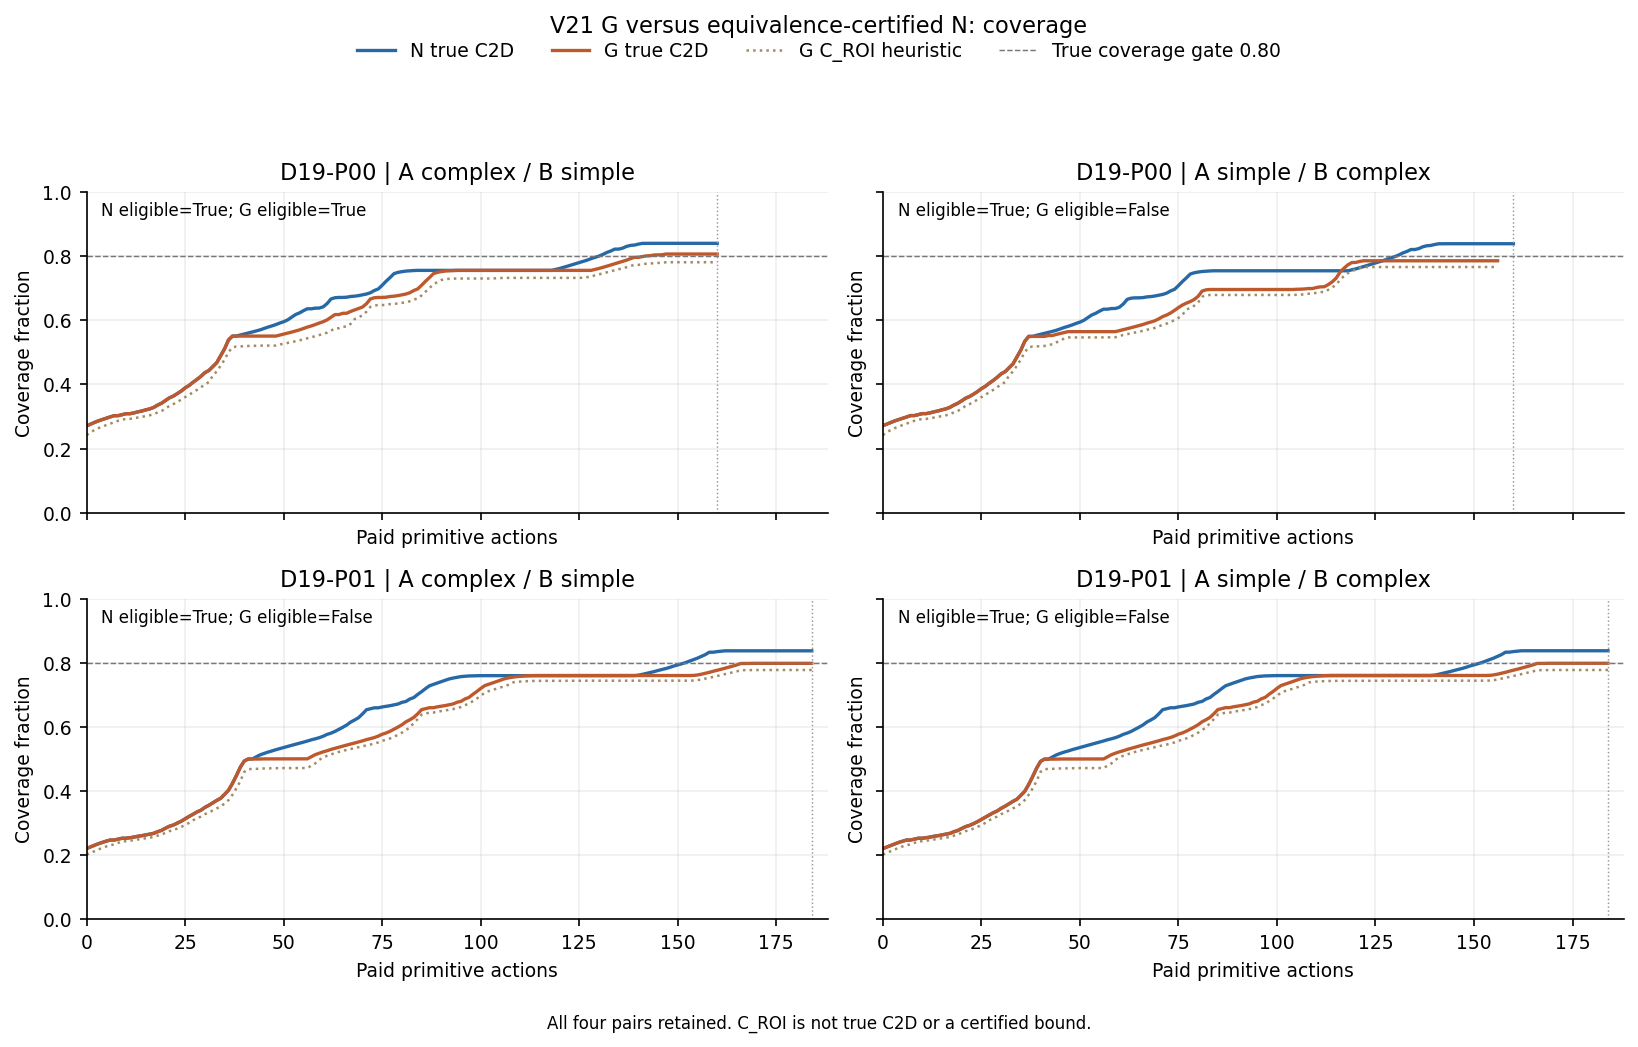

Values plotted in this chart, from the file beside it:
index, parent, assignment, mode, budget, action_id, coverage_2d, C_plan, safe_cells, possible_cells, C_ROI, old_navigation_C_plan, coverage_intent, actual_new_known_cells, known_lost_cells, safe_added_cells, safe_lost_cells, predicted_union_cells, realized_predicted_cells, unrealized_predicted_cells, unpredicted_realized_cells, action, collision, phase
0, D19-P00, A_complex_B_simple, N, 160, 0, 0.2709, 0.1893, 966, 5104, , 0.1893, , , , , , , , , , , , 
0, D19-P00, A_complex_B_simple, N, 160, 1, 0.2763, 0.1984, 986, 4970, , 0.1984, True, 52, 0, 29, 9, 11, 11, 0, 41, forward, False, outbound
0, D19-P00, A_complex_B_simple, N, 160, 2, 0.2815, 0.2051, 1008, 4915, , 0.2051, True, 35, 0, 25, 3, 8, 8, 0, 27, forward, False, outbound
0, D19-P00, A_complex_B_simple, N, 160, 3, 0.2865, 0.2104, 1027, 4882, , 0.2104, True, 32, 0, 19, 0, 7, 7, 0, 25, forward, False, outbound
0, D19-P00, A_complex_B_simple, N, 160, 4, 0.2907, 0.2151, 1045, 4859, , 0.2151, True, 25, 0, 18, 0, 5, 5, 0, 20, forward, False, outbound
0, D19-P00, A_complex_B_simple, N, 160, 5, 0.2952, 0.2186, 1059, 4845, , 0.2186, True, 27, 0, 16, 2, 5, 5, 0, 22, forward, False, outbound
0, D19-P00, A_complex_B_simple, N, 160, 6, 0.2989, 0.2214, 1071, 4837, , 0.2214, True, 23, 0, 12, 0, 4, 4, 0, 19, forward, False, outbound
0, D19-P00, A_complex_B_simple, N, 160, 7, 0.3026, 0.225, 1087, 4831, , 0.225, True, 26, 0, 16, 0, 0, 0, 0, 26, forward, False, outbound
0, D19-P00, A_complex_B_simple, N, 160, 8, 0.3026, 0.225, 1085, 4822, , 0.225, True, 23, 0, 12, 14, 0, 0, 0, 23, right, False, outbound
0, D19-P00, A_complex_B_simple, N, 160, 9, 0.3055, 0.2227, 1074, 4822, , 0.2227, True, 17, 0, 8, 19, 19, 2, 17, 15, forward, False, outbound
0, D19-P00, A_complex_B_simple, N, 160, 10, 0.3088, 0.2254, 1081, 4795, , 0.2254, True, 15, 0, 11, 4, 4, 4, 0, 11, forward, False, outbound
0, D19-P00, A_complex_B_simple, N, 160, 11, 0.3088, 0.2263, 1079, 4768, , 0.2263, True, 0, 0, 0, 2, 0, 0, 0, 0, left, False, outbound
0, D19-P00, A_complex_B_simple, N, 160, 12, 0.3112, 0.2278, 1086, 4767, , 0.2278, True, 10, 0, 8, 1, 3, 3, 0, 7, forward, False, outbound
0, D19-P00, A_complex_B_simple, N, 160, 13, 0.3144, 0.2295, 1094, 4767, , 0.2295, True, 13, 0, 9, 1, 3, 3, 0, 10, forward, False, outbound
0, D19-P00, A_complex_B_simple, N, 160, 14, 0.3172, 0.2313, 1102, 4764, , 0.2313, True, 11, 0, 9, 1, 4, 4, 0, 7, forward, False, outbound
0, D19-P00, A_complex_B_simple, N, 160, 15, 0.3206, 0.2334, 1111, 4761, , 0.2334, True, 14, 0, 10, 1, 4, 4, 0, 10, forward, False, outbound
0, D19-P00, A_complex_B_simple, N, 160, 16, 0.3236, 0.2354, 1120, 4758, , 0.2354, True, 12, 0, 10, 1, 4, 4, 0, 8, forward, False, outbound
0, D19-P00, A_complex_B_simple, N, 160, 17, 0.3283, 0.2383, 1133, 4755, , 0.2383, True, 19, 0, 13, 0, 5, 5, 0, 14, forward, False, outbound
0, D19-P00, A_complex_B_simple, N, 160, 18, 0.3355, 0.2435, 1157, 4752, , 0.2435, True, 30, 0, 24, 0, 5, 5, 0, 25, forward, False, outbound
0, D19-P00, A_complex_B_simple, N, 160, 19, 0.3414, 0.2481, 1178, 4749, , 0.2481, True, 25, 0, 21, 0, 6, 6, 0, 19, forward, False, outbound
0, D19-P00, A_complex_B_simple, N, 160, 20, 0.3498, 0.2543, 1207, 4746, , 0.2543, True, 35, 0, 29, 0, 6, 6, 0, 29, forward, False, outbound
0, D19-P00, A_complex_B_simple, N, 160, 21, 0.3582, 0.2602, 1234, 4743, , 0.2602, True, 52, 0, 28, 1, 7, 7, 0, 45, forward, False, outbound
0, D19-P00, A_complex_B_simple, N, 160, 22, 0.3637, 0.2642, 1253, 4743, , 0.2642, True, 28, 0, 19, 0, 8, 8, 0, 20, forward, False, outbound
0, D19-P00, A_complex_B_simple, N, 160, 23, 0.3714, 0.2708, 1281, 4731, , 0.2708, True, 38, 0, 28, 0, 8, 8, 0, 30, forward, False, outbound
0, D19-P00, A_complex_B_simple, N, 160, 24, 0.3793, 0.2765, 1308, 4731, , 0.2765, True, 36, 0, 28, 1, 9, 9, 0, 27, forward, False, outbound
0, D19-P00, A_complex_B_simple, N, 160, 25, 0.3894, 0.2838, 1342, 4728, , 0.2838, True, 44, 0, 34, 0, 22, 10, 12, 34, forward, False, outbound
0, D19-P00, A_complex_B_simple, N, 160, 26, 0.3968, 0.2907, 1374, 4727, , 0.2907, True, 37, 0, 32, 0, 8, 8, 0, 29, forward, False, outbound
0, D19-P00, A_complex_B_simple, N, 160, 27, 0.4067, 0.2994, 1410, 4709, , 0.2994, True, 46, 0, 36, 0, 8, 8, 0, 38, forward, False, outbound
0, D19-P00, A_complex_B_simple, N, 160, 28, 0.4156, 0.3066, 1441, 4700, , 0.3066, True, 38, 0, 31, 0, 7, 7, 0, 31, forward, False, outbound
0, D19-P00, A_complex_B_simple, N, 160, 29, 0.4253, 0.3151, 1477, 4688, , 0.3151, True, 44, 0, 36, 0, 24, 16, 8, 28, forward, False, outbound
0, D19-P00, A_complex_B_simple, N, 160, 30, 0.4367, 0.3236, 1513, 4676, , 0.3236, True, 48, 0, 37, 1, 17, 17, 0, 31, forward, False, outbound
0, D19-P00, A_complex_B_simple, N, 160, 31, 0.4433, 0.3304, 1543, 4670, , 0.3304, True, 38, 0, 30, 0, 10, 10, 0, 28, forward, False, outbound
0, D19-P00, A_complex_B_simple, N, 160, 32, 0.4555, 0.3361, 1567, 4662, , 0.3361, True, 110, 0, 38, 14, 12, 12, 0, 98, forward, False, outbound
0, D19-P00, A_complex_B_simple, N, 160, 33, 0.4676, 0.3443, 1604, 4659, , 0.3443, True, 70, 0, 38, 1, 5, 5, 0, 65, forward, False, outbound
0, D19-P00, A_complex_B_simple, N, 160, 34, 0.4891, 0.3638, 1680, 4618, , 0.3638, True, 97, 0, 79, 3, 2, 2, 0, 95, forward, False, outbound
0, D19-P00, A_complex_B_simple, N, 160, 35, 0.5111, 0.3813, 1756, 4605, , 0.3813, True, 104, 0, 76, 0, 5, 5, 0, 99, forward, False, outbound
0, D19-P00, A_complex_B_simple, N, 160, 36, 0.5388, 0.41, 1881, 4588, , 0.41, True, 126, 0, 127, 2, 7, 7, 0, 119, forward, False, outbound
0, D19-P00, A_complex_B_simple, N, 160, 37, 0.5507, 0.4276, 1951, 4563, , 0.4276, True, 80, 0, 71, 1, 3, 3, 0, 77, forward, False, outbound
0, D19-P00, A_complex_B_simple, N, 160, 38, 0.5507, 0.4292, 1944, 4529, , 0.4292, True, 8, 0, 0, 7, 0, 0, 0, 8, right, False, outbound
0, D19-P00, A_complex_B_simple, N, 160, 39, 0.5542, 0.431, 1952, 4529, , 0.431, True, 21, 0, 11, 3, 5, 5, 0, 16, forward, False, outbound
0, D19-P00, A_complex_B_simple, N, 160, 40, 0.5571, 0.4331, 1961, 4528, , 0.4331, True, 15, 0, 10, 1, 5, 5, 0, 10, forward, False, outbound
0, D19-P00, A_complex_B_simple, N, 160, 41, 0.5601, 0.4356, 1971, 4525, , 0.4356, True, 13, 0, 10, 0, 5, 5, 0, 8, forward, False, outbound
0, D19-P00, A_complex_B_simple, N, 160, 42, 0.5633, 0.4369, 1976, 4523, , 0.4369, True, 13, 0, 9, 4, 5, 5, 0, 8, forward, False, outbound
0, D19-P00, A_complex_B_simple, N, 160, 43, 0.5666, 0.44, 1988, 4518, , 0.44, True, 14, 0, 12, 0, 4, 4, 0, 10, forward, False, outbound
0, D19-P00, A_complex_B_simple, N, 160, 44, 0.57, 0.4423, 1997, 4515, , 0.4423, True, 14, 0, 10, 1, 4, 4, 0, 10, forward, False, outbound
0, D19-P00, A_complex_B_simple, N, 160, 45, 0.5745, 0.4459, 2012, 4512, , 0.4459, True, 19, 0, 15, 0, 5, 5, 0, 14, forward, False, outbound
0, D19-P00, A_complex_B_simple, N, 160, 46, 0.5787, 0.4488, 2025, 4512, , 0.4488, True, 17, 0, 13, 0, 5, 5, 0, 12, forward, False, outbound
0, D19-P00, A_complex_B_simple, N, 160, 47, 0.5824, 0.4519, 2039, 4512, , 0.4519, True, 17, 0, 14, 0, 5, 5, 0, 12, forward, False, outbound
0, D19-P00, A_complex_B_simple, N, 160, 48, 0.5866, 0.4546, 2051, 4512, , 0.4546, True, 18, 0, 13, 1, 6, 6, 0, 12, forward, False, outbound
0, D19-P00, A_complex_B_simple, N, 160, 49, 0.5913, 0.4582, 2066, 4509, , 0.4582, True, 19, 0, 15, 0, 6, 6, 0, 13, forward, False, outbound
0, D19-P00, A_complex_B_simple, N, 160, 50, 0.5955, 0.462, 2081, 4504, , 0.462, True, 17, 0, 15, 0, 6, 6, 0, 11, forward, False, outbound
0, D19-P00, A_complex_B_simple, N, 160, 51, 0.6012, 0.4657, 2097, 4503, , 0.4657, True, 23, 0, 17, 1, 6, 6, 0, 17, forward, False, outbound
0, D19-P00, A_complex_B_simple, N, 160, 52, 0.6096, 0.4726, 2125, 4496, , 0.4726, True, 34, 0, 28, 0, 6, 6, 0, 28, forward, False, outbound
0, D19-P00, A_complex_B_simple, N, 160, 53, 0.6178, 0.4793, 2155, 4496, , 0.4793, True, 41, 0, 30, 0, 6, 6, 0, 35, forward, False, outbound
0, D19-P00, A_complex_B_simple, N, 160, 54, 0.623, 0.4854, 2182, 4495, , 0.4854, True, 36, 0, 27, 0, 7, 7, 0, 29, forward, False, outbound
0, D19-P00, A_complex_B_simple, N, 160, 55, 0.6299, 0.4899, 2202, 4495, , 0.4899, True, 87, 0, 33, 13, 8, 8, 0, 79, forward, False, outbound
0, D19-P00, A_complex_B_simple, N, 160, 56, 0.6358, 0.4941, 2221, 4495, , 0.4941, True, 46, 0, 22, 3, 3, 3, 0, 43, forward, False, outbound
0, D19-P00, A_complex_B_simple, N, 160, 57, 0.6358, 0.4982, 2221, 4458, , 0.4982, True, 3, 0, 0, 0, 0, 0, 0, 3, left, False, outbound
0, D19-P00, A_complex_B_simple, N, 160, 58, 0.6378, 0.5004, 2231, 4458, , 0.5004, True, 16, 0, 10, 0, 1, 1, 0, 15, forward, False, outbound
0, D19-P00, A_complex_B_simple, N, 160, 59, 0.6381, 0.5002, 2220, 4438, , 0.5002, True, 3, 0, 0, 11, 0, 0, 0, 3, right, False, outbound
... 1,320 more rows
